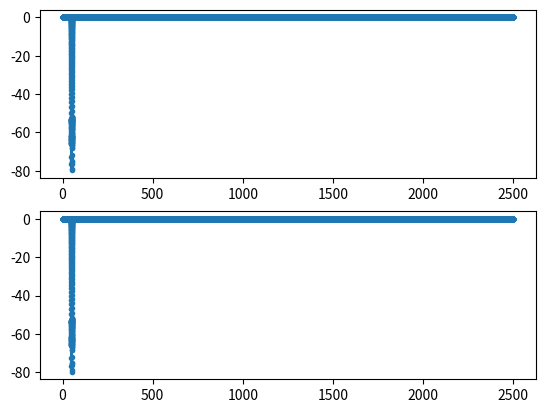

This figure's Python source: (Note: this script raises an exception after producing the figure.)
# -*- coding: utf-8 -*-
"""
[redacted]
23-04-2019
"""

import numpy as np
from scipy.signal import firwin, freqz

import matplotlib as mpl
#mpl.use("qt5agg")
import matplotlib.pyplot as plt
import pylab
mpl.rcParams['lines.linewidth'] = 2.0
marker = '.-'

# Original data series
Fs = 5000;          # [Hz] sampling frequency
N_taps = 20001

# Indices within window corresponding to valid filter output
win_idx_valid_start = int((N_taps - 1)/2)
T_delay_valid_start = win_idx_valid_start/Fs

# Create tap filters for upcoming convolution
windows = ("hamming", "hanning", "blackman", "blackmanharris", ("chebwin", 50))
firwin_cutoff = ([49, 51])

plt.figure(1)
ax1 = plt.subplot(2, 1, 1)
ax2 = plt.subplot(2, 1, 2)
for i in range(len(windows)):
    window = windows[i]
    b_BG = firwin(N_taps, firwin_cutoff, window=window, fs=Fs, pass_zero=True)

    # Filter frequency response
    w, h = freqz(b_BG, worN = 2**18)
    freq_table_Hz = w / np.pi * Fs / 2

    ax1.plot(freq_table_Hz, 20 * np.log10(abs(h)), marker, label=window)
    ax2.plot(freq_table_Hz, 20 * np.log10(abs(h)), marker, label=window)

plt.sca(ax1)
plt.title('Fs = %.0f Hz, N_taps = %i, T_settle = %.1f s\ncutoffs = %s' %
          (Fs,
           N_taps,
           T_delay_valid_start,
           [round(x, 1) for x in firwin_cutoff]))
plt.ylabel('ampl. attn. (dB)')
plt.xlabel('frequency (Hz)')
plt.xlim([48, 52])
plt.ylim([-110, 1])
plt.grid()
plt.legend()

plt.sca(ax2)
plt.ylabel('ampl. attn. (dB)')
plt.xlabel('frequency (Hz)')
plt.xlim([50.5, 54])
plt.ylim([-.4, .1])
plt.grid()
#plt.legend()

thismanager = pylab.get_current_fig_manager()
if hasattr(thismanager, 'window'):
    thismanager.window.setGeometry(500, 120, 1200, 900)

plt.savefig('FIR_try_Fs_%i_N_%i_cutoff_%s.png' %
            (Fs,
             N_taps,
             [round(x, 1) for x in firwin_cutoff]),
            dpi=300)
plt.show()
